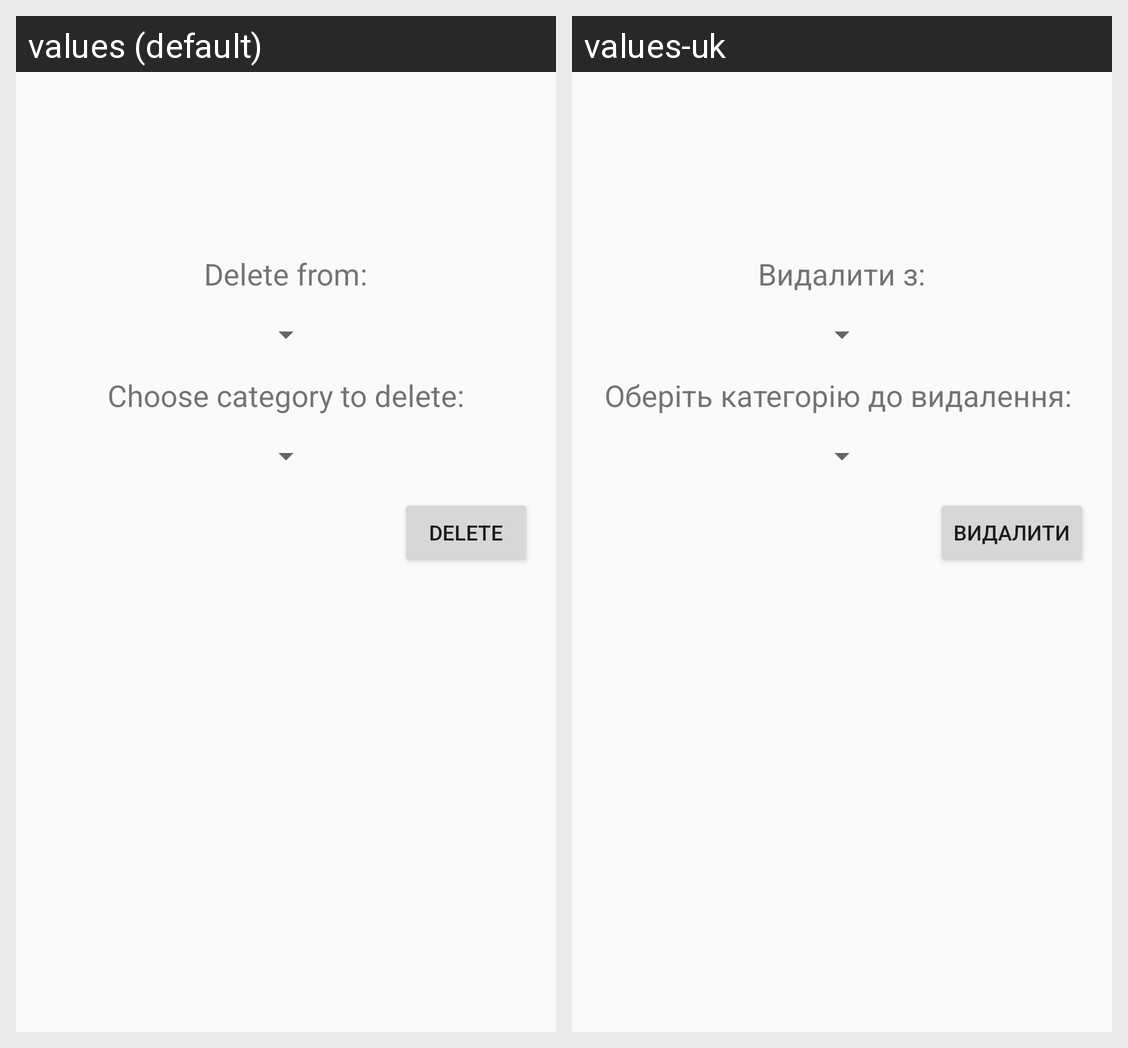

Locale-by-locale string values for the Android screen shown in this grid:
Android screen res/layout/activity_delete_category.xml rendered under 2 locales, left to right: values (default), values-uk. Device: Nexus 5 (rendered at 1080×1920; each locale shown at half size, 540×960, under a caption strip naming it); theme AppTheme.
Strings drawn on this screen, with the default value and each locale's value (text and hints the layout hard-codes, and strings that could not be matched under every locale, appear in the picture but are not listed):

delete_from_delete_category
  values: Delete from:
  values-uk: Видалити з:

choose_category_to_delete_category
  values: Choose category to delete:
  values-uk: Оберіть категорію до видалення: 

delete_button_to_delete_category
  values: Delete
  values-uk: Видалити
